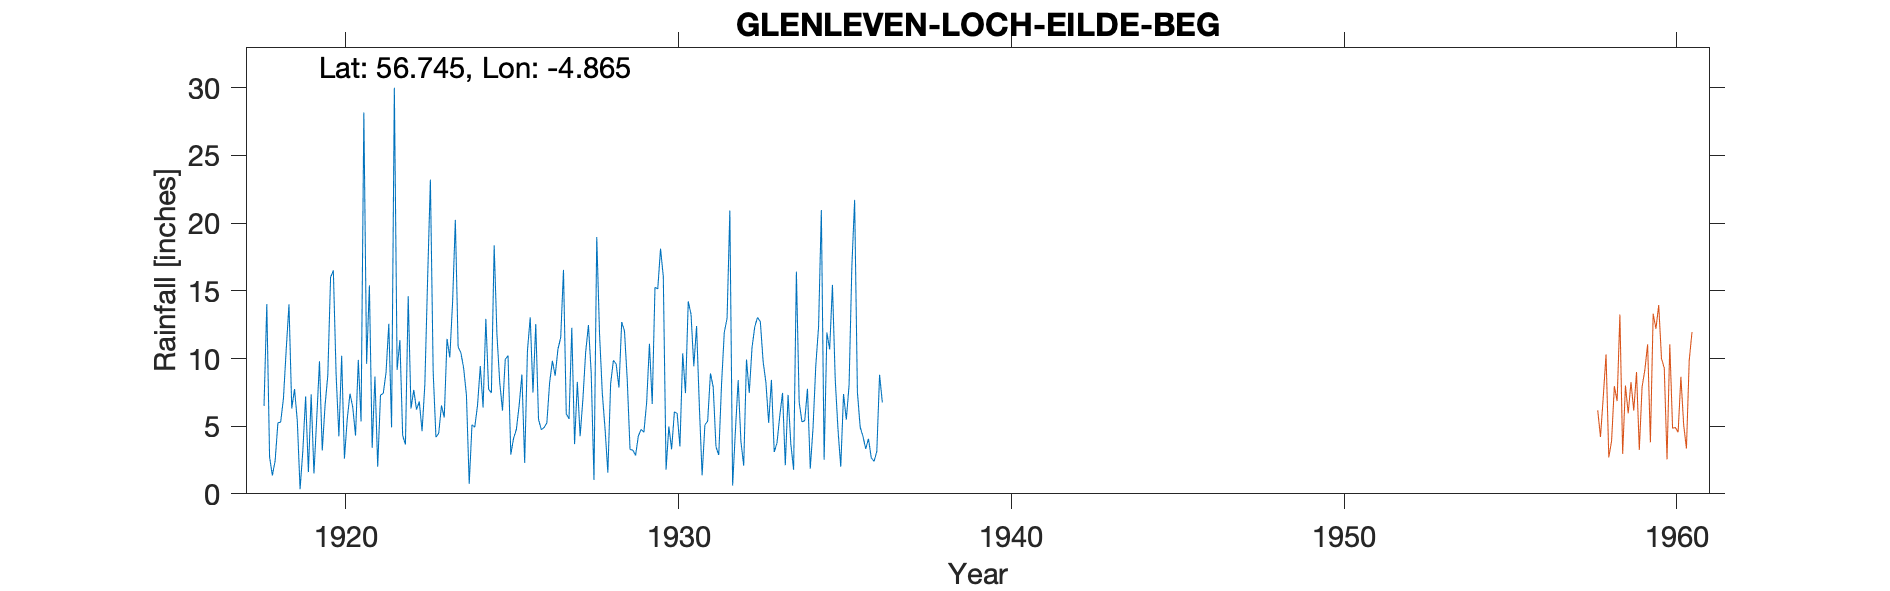

The table this chart was drawn from, first rows:
GLENLEVEN (LOCH EILDE BEG), , , , , , , , , , , , , , , , , , , , , , , 
Grid ref, NN249652, Long, -4.865, Lat, 56.75, Elevation, 1125, ft, , , , , , , , , , , , , , , 
Station no, 5749, , , , , , , , , , , , , , , , , , , , , , 
, 1910, 1911, 1912, 1913, 1914, 1915, 1916, 1917, 1918, 1919, 1920, 1921, 1922, 1923, 1924, 1925, 1926, 1927, 1928, 1929, 1930, 1931, 1932
January, , , , , , , , , 6.5, 5.4, 16, 28.18, 9.15, 23.22, 9.28, 11.77, 13.04, 16.55, 18.98, 3.28, 16.05, 12.4, 20.94
February, , , , , , , , , 14.02, 0.34, 16.5, 9.6, 11.37, 9.03, 7.29, 8.26, 7.48, 5.92, 11.82, 3.23, 1.79, 6.48, 0.61
March, , , , , , , , , 2.72, 3.2, 8.8, 15.4, 4.32, 4.18, 0.74, 6.15, 12.55, 5.54, 7.45, 2.84, 4.98, 1.37, 4.64
April, , , , , , , , , 1.36, 7.2, 4.25, 3.4, 3.65, 4.47, 5.09, 9.93, 5.5, 12.27, 4.78, 4.27, 3.29, 5.09, 8.4
May, , , , , , , , , 2.44, 1.6, 10.2, 8.66, 14.6, 6.53, 4.93, 10.22, 4.74, 3.67, 1.57, 4.76, 6.06, 5.37, 3.85
June, , , , , , , , , 5.24, 7.35, 2.6, 2, 6.3, 5.64, 6.54, 2.9, 4.9, 8.27, 8.12, 4.55, 5.94, 8.9, 2.08
July, , , , , , , , , 5.3, 1.5, 5.5, 7.29, 7.68, 11.45, 9.44, 4.11, 5.24, 4.26, 9.87, 6.77, 3.5, 7.89, 9.93
August, , , , , , , , , 7.05, 5.55, 7.4, 7.42, 6.22, 10.08, 6.38, 4.75, 8.21, 6.98, 9.59, 11.09, 10.38, 3.47, 7.45
September, , , , , , , , , 10.66, 9.8, 6.4, 8.96, 6.82, 14.13, 12.93, 6.52, 9.83, 10.47, 7.85, 6.64, 7.44, 2.87, 10.82
October, , , , , , , , , 14, 3.2, 4.3, 12.57, 4.63, 20.24, 7.72, 8.82, 8.73, 12.47, 12.7, 15.26, 14.22, 8.08, 12.36
November, , , , , , , , , 6.31, 6.5, 9.9, 4.91, 8.08, 10.86, 7.46, 2.29, 10.69, 8.92, 12.03, 15.14, 13.27, 11.94, 13.04
December, , , , , , , , , 7.74, 8.75, 5.35, 30.01, 15.91, 10.42, 18.36, 10.58, 11.55, 1.02, 8.4, 18.12, 9.43, 12.98, 12.71
Total, , , , , , , , , 83.34, 60.39, 97.2, 138.4, 98.73, 130.2, 96.16, 86.3, 102.5, 96.34, 113.2, 95.95, 96.35, 86.84, 106.8
